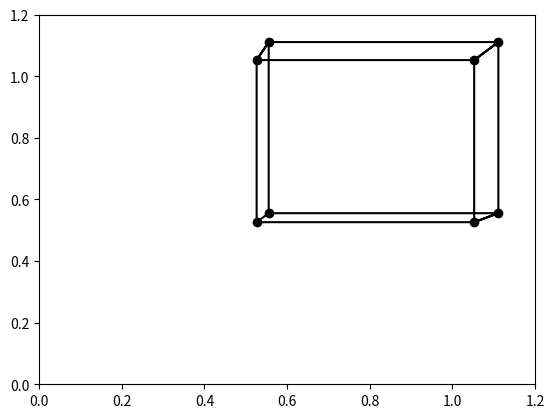

The script that saved this image:
# Coordenadas 3D de los vértices de un cubo
cubo = [[0.5, 0.5, 0.5],
        [0.5, 0.5, 1.0],
        [0.5, 1.0, 0.5],
        [0.5, 1.0, 1.0],
        [1.0, 0.5, 0.5],
        [1.0, 0.5, 1.0],
        [1.0, 1.0, 0.5],
        [1.0, 1.0, 1.0]]

# Coordenadas 2D de la sombra proyectada del cubo
sombra = [[0.5263, 0.5263],
          [0.5555, 0.5555],
          [0.5263, 1.0526],
          [0.5555, 1.1111],
          [1.0526, 0.5263],
          [1.1111, 0.5555],
          [1.0526, 1.0526],
          [1.1111, 1.1111]]

import numpy as np
import matplotlib.pyplot as plt

def dibuja(sombra):
  # Convertir la lista de coordenadas 2D a un array de NumPy
  p = np.array(sombra)

  # Dibujar los puntos proyectados (sombra de los vértices del cubo)
  plt.scatter(*p.T, color='black')  # .T transpone para que se pase como x, y

  # Lista de índices de los puntos que se conectan con líneas
  # para dibujar las aristas del cubo proyectadas en 2D
  p1 = [sombra[0], sombra[2],
        sombra[6], sombra[4],
        sombra[0], sombra[1],
        sombra[3], sombra[2], sombra[3],
        sombra[7], sombra[6], sombra[7],
        sombra[5], sombra[4], sombra[5],
        sombra[1]]

  # Convertir los puntos conectados en un array
  p1 = np.array(p1)

  # Transponer para usar en plt.plot (x, y)
  l1 = np.transpose(p1)

  # Dibujar las líneas (aristas de la sombra del cubo)
  plt.plot(*l1, color='black')

  # Establecer límites del gráfico
  plt.axis([0, 1.2, 0, 1.2])

  # Mostrar el gráfico
  return plt.show()

# Llamar la función para dibujar la sombra del cubo proyectado
dibuja(sombra)
